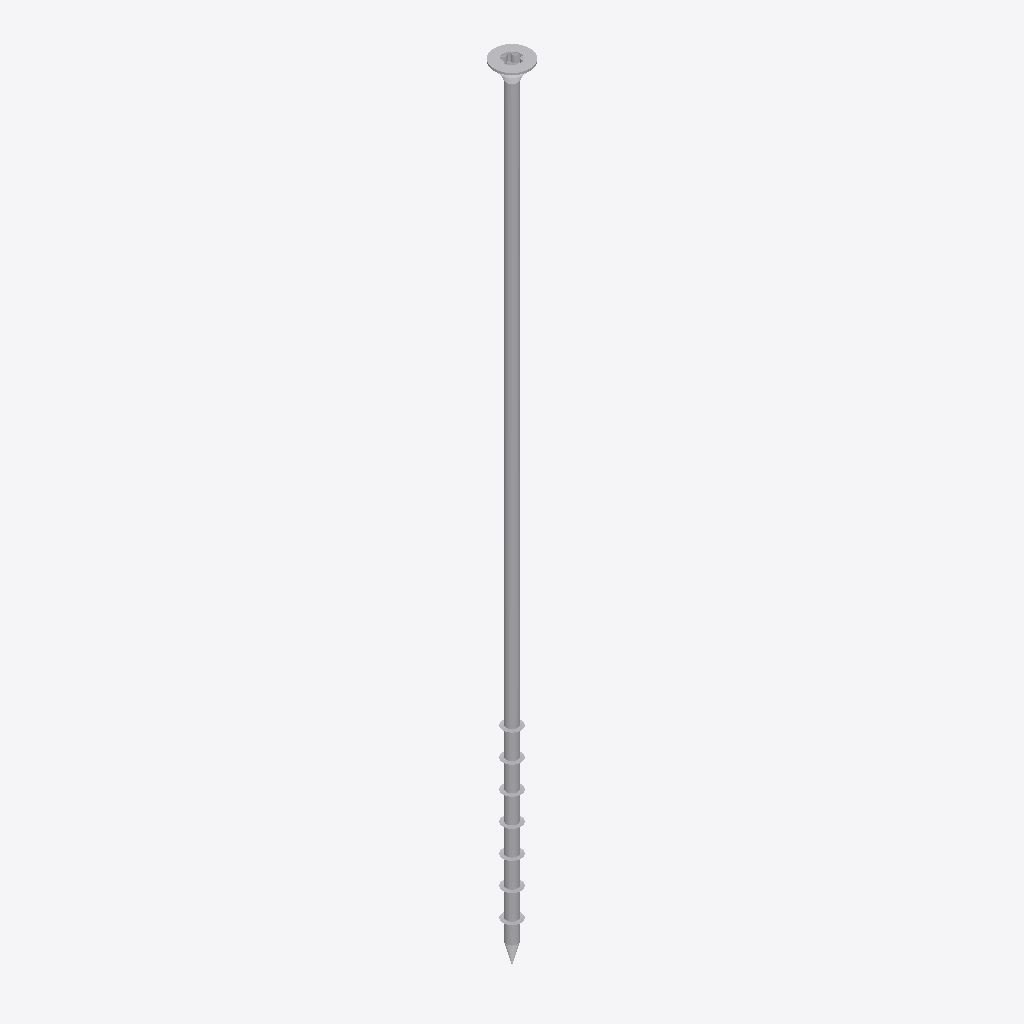
Isometric view of an IFC building model (IFC-SPF (STEP), schema IFC2X3, length unit millimetre), seen from the south-west, elements coloured by IFC class: 1 other element (light grey).
Extent 0.012 m × 0.012 m × 0.260 m (x, y, z). Storeys (1): Default Building Storey at 0.00 m. Elements (1): 1 IfcBuildingElementProxy.

HEADER;
FILE_DESCRIPTION(('ViewDefinition [CoordinationView]'),'2;1');
FILE_NAME('','2023-07-04T16:03:10',(''),(''),'','SketchUp Pro 2015','');
FILE_SCHEMA(('IFC2X3'));
ENDSEC;
DATA;
#1=IFCPROJECT('18tQ1LrWH03uCktS9ffx68',#2,'Default Project','Description of Default Project',$,$,$,(#20),#7);
#24=IFCSITE('3lzvpyD2P74gYq0YDholta',#2,'Default Site','Description of Default Site',$,#25,$,$,.ELEMENT.,(24,28,0),(54,25,0),10.0,$,$);
#30=IFCBUILDING('1GtMiyWab4wuYwqCMMcnIq',#2,'Default Building','Description of Default Building',$,#31,$,$,.ELEMENT.,$,$,#36);
#37=IFCBUILDINGSTOREY('0$XeBBImz5o9_u5vFWES8j',#2,'Default Building Storey','Description of Default Building Storey',$,#38,$,$,.ELEMENT.,0.0);
#47=IFCBUILDINGELEMENTPROXY('2Jra_ivFr28P$CiAw54ZAd',#2,'','Description of Object',$,#48,#53,$,$);
ENDSEC;
